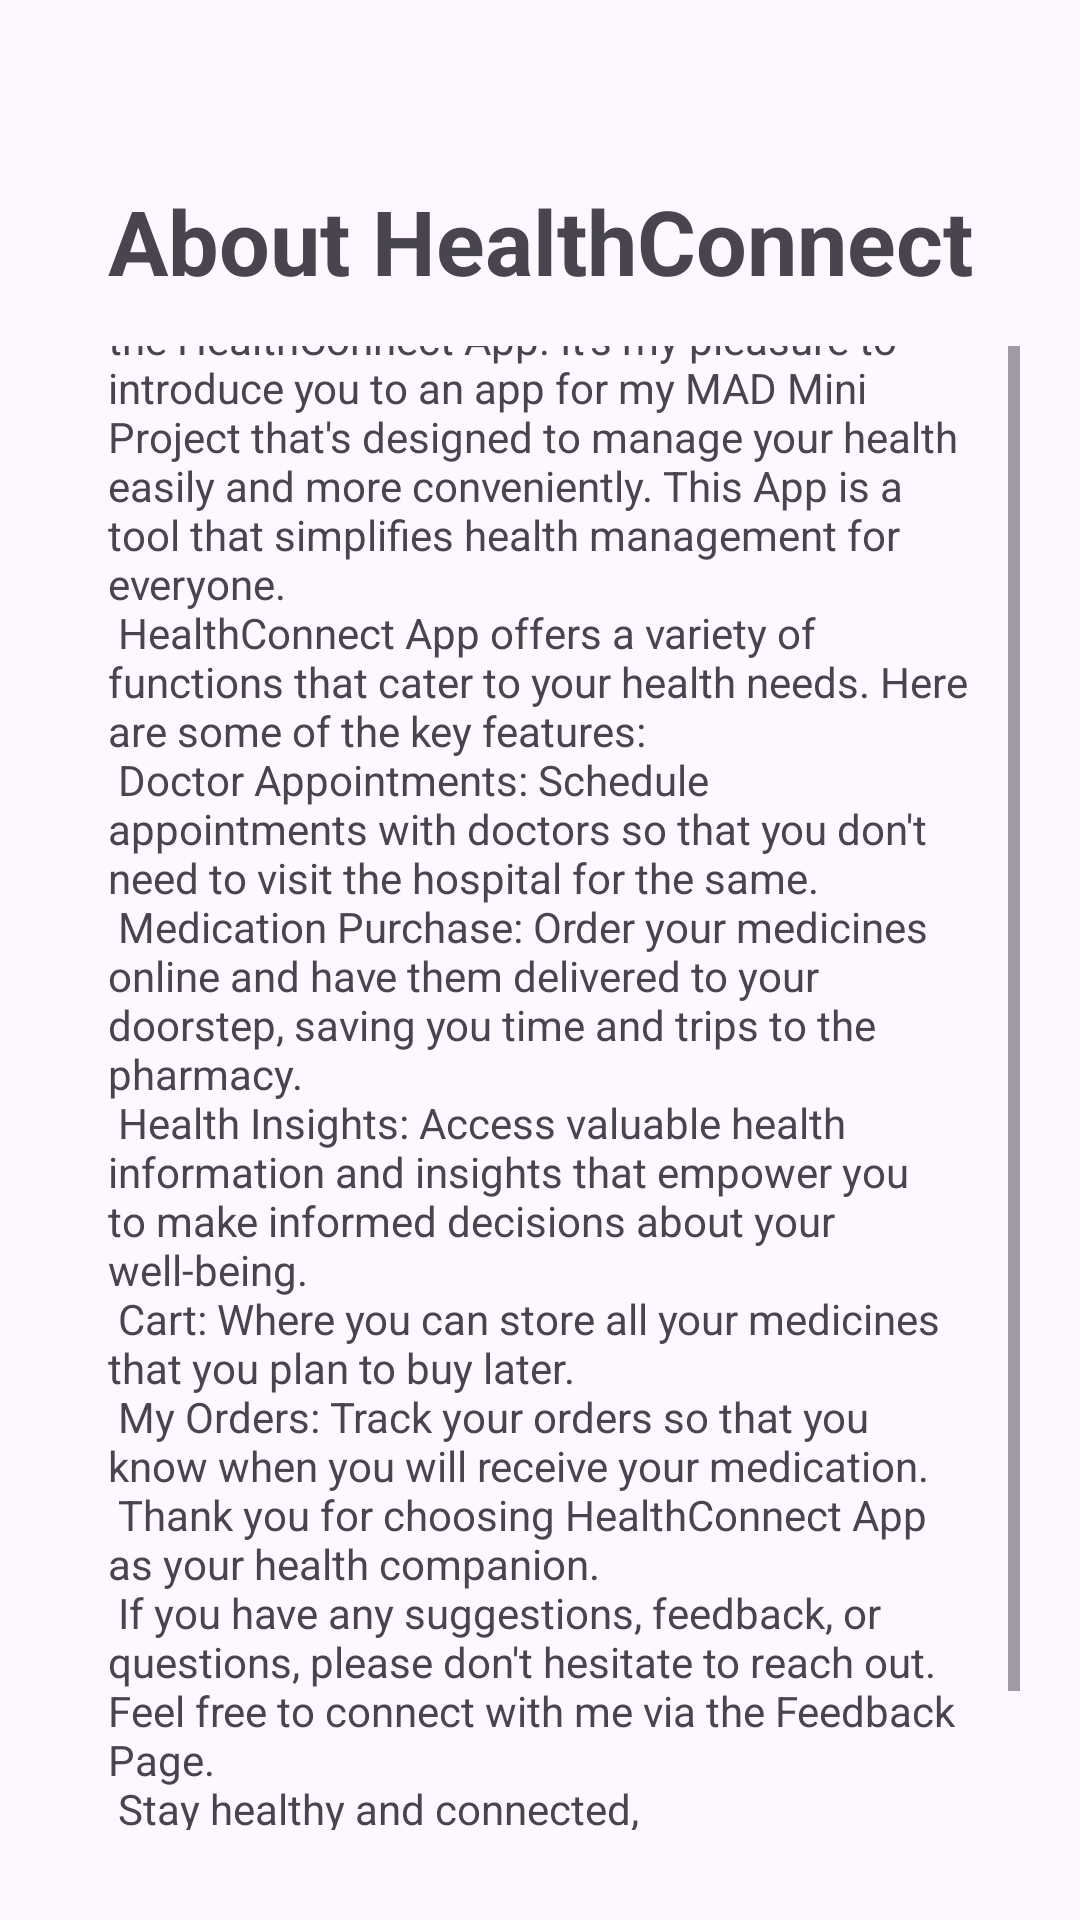

Produce the Android XML layout that renders to this screen, including the resource entries it uses.
<!-- AndroidManifest.xml: application theme Theme.HealthConnectApp -->
<!-- res/layout/fragment_about.xml -->
<?xml version="1.0" encoding="utf-8"?>
<FrameLayout xmlns:android="http://schemas.android.com/apk/res/android"
    xmlns:tools="http://schemas.android.com/tools"
    android:layout_width="match_parent"
    android:layout_height="match_parent"
    tools:context=".AboutFragment">
    <LinearLayout
        android:layout_width="match_parent"
        android:layout_height="match_parent"
        android:padding="20dp"
        android:orientation="vertical">
        <TextView
            android:layout_width="match_parent"
            android:layout_height="wrap_content"
            android:textAlignment="center"
            android:textSize="30sp"
            android:layout_marginTop="40dp"
            android:paddingBottom="5dp"
            android:textStyle="bold"
            android:text="About HealthConnect" />

        <ScrollView
            android:layout_width="match_parent"
            android:layout_height="wrap_content"
            android:layout_marginTop="10dp"
            android:layout_marginBottom="10dp">

            <TextView
                android:id="@+id/aboutUsText"
                android:layout_width="match_parent"
                android:layout_height="wrap_content"
                android:layout_gravity="center"
                android:layout_marginTop="15dp"
                android:layout_marginBottom="20dp"
                android:padding="16dp"
                android:text="@string/about_app"
                android:textSize="14sp" />
        </ScrollView>
    </LinearLayout>
</FrameLayout>
<!-- resources referenced by this layout -->
<resources>
  <string name="about_app">
          Hello there!\n
          I\'m Emandi Chakri Sai Pavan, the creator of the HealthConnect App. It\'s my pleasure to introduce you to an app for my MAD Mini Project that\'s designed to manage your health easily and more conveniently.
          This App is a tool that simplifies health management for everyone.\n
          HealthConnect App offers a variety of functions that cater to your health needs. Here are some of the key features:\n
  
          Doctor Appointments: Schedule appointments with doctors so that you don\'t need to visit the hospital for the same.\n
          Medication Purchase: Order your medicines online and have them delivered to your doorstep, saving you time and trips to the pharmacy.\n
          Health Insights: Access valuable health information and insights that empower you to make informed decisions about your well-being.\n
          Cart: Where you can store all your medicines that you plan to buy later.\n
          My Orders: Track your orders so that you know when you will receive your medication.\n
  
          Thank you for choosing HealthConnect App as your health companion.\n
          If you have any suggestions, feedback, or questions, please don\'t hesitate to reach out. Feel free to connect with me via the Feedback Page.\n
          Stay healthy and connected,\n
          Emandi Chakri Sai Pavan\n
          Creator of HealthConnect App
      </string>
  <style name="Theme.HealthConnectApp" parent="Base.Theme.HealthConnectApp" />
  <style name="Base.Theme.HealthConnectApp" parent="Theme.Material3.DayNight.NoActionBar">
          
          
      </style>
</resources>
